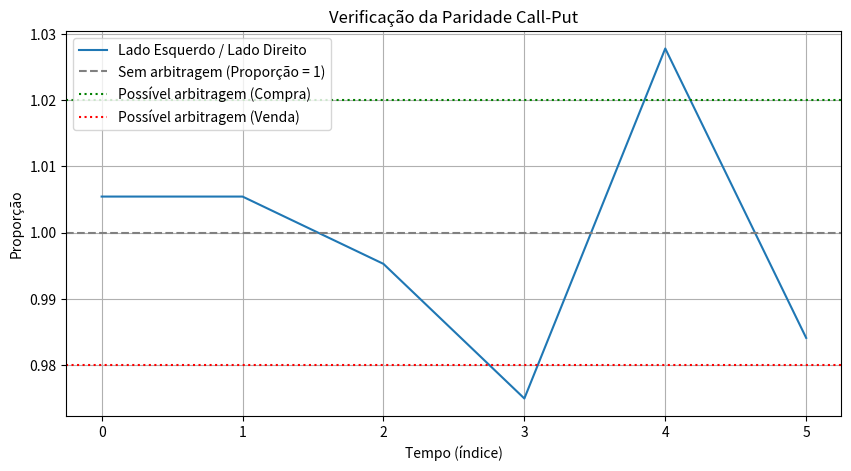

Reproduce this figure in Python.
# paridade call-put
# S(t) - C(t) + P(t) = Ke^(-r*(T-t))
# S(t) preço do ativo
# C(t) preço da call (ask)
# P (t) preço da put (bid)
# K strike price
# e^(-r*(T-t)) valor presente com taxa r e maturidade em T
import numpy as np
import matplotlib.pyplot as plt


class CallPutParity:
    def __init__(self, spot, call, put, r, strike, maturity):
        self.spot = np.array(spot)
        self.call = np.array(call)
        self.put = np.array(put)
        self.r = r
        self.strike = strike
        self.T = maturity / 252  # converter em anos

        if not len(self.spot) == len(self.call) == len(self.put):
            raise ValueError("Listas de preços devem ter o mesmo comprimento")

    def lhs_parity(self):
        return self.spot - self.call + self.put

    def rhs_parity(self):
        return self.strike * np.exp(-self.r * self.T)

    def arbitrage_ratio(self):
        return self.lhs_parity() / self.rhs_parity()

    def plot_arbitrage(self):
        ratio = self.arbitrage_ratio()
        plt.figure(figsize=(10, 5))
        plt.plot(ratio, label="Lado Esquerdo / Lado Direito")
        plt.axhline(
            1,
            color="gray",
            linestyle="--",
            label="Sem arbitragem (Proporção = 1)",
        )
        plt.axhline(
            1.02,
            color="green",
            linestyle=":",
            label="Possível arbitragem (Compra)",
        )
        plt.axhline(
            0.98,
            color="red",
            linestyle=":",
            label="Possível arbitragem (Venda)",
        )
        plt.title("Verificação da Paridade Call-Put")
        plt.xlabel("Tempo (índice)")
        plt.ylabel("Proporção")
        plt.legend()
        plt.grid(True)
        plt.show()


if __name__ == "__main__":
    call_put_model = CallPutParity(
        spot=[90, 93, 98, 100, 104, 102],
        call=[2.5, 2.5, 3.5, 5, 5.5, 6.5],
        put=[11.5, 8.5, 3.5, 1, 2.7, 1.4],
        r=0.13,
        strike=100,
        maturity=30,
    )

    call_put_model.plot_arbitrage()
